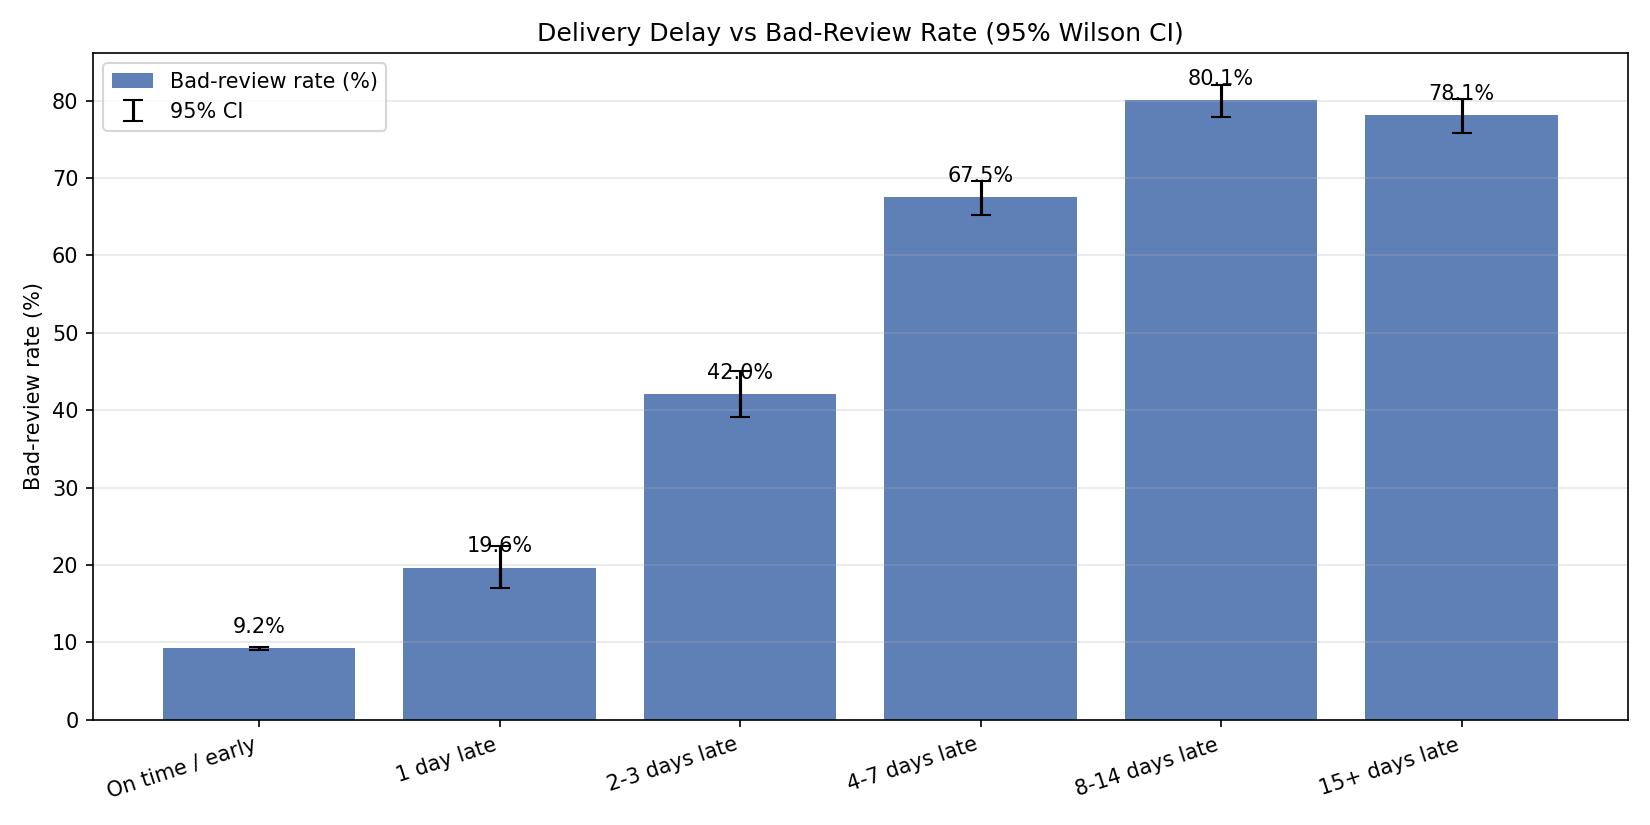

The file beside this chart, header and first rows:
bucket, delivered_cnt, reviewed_cnt, bad_cnt, avg_score, bad_rate_pct, ci_low_pct, ci_high_pct
按时或提前, 89936, 89443, 8248, 4.29, 9.22, 9.03, 9.41
延迟1天, 825.0, 820.0, 161.0, 3.73, 19.63, 17.06, 22.49
延迟2-3天, 1045, 1032, 434.0, 2.94, 42.05, 39.08, 45.09
延迟4-7天, 1802, 1748, 1180, 2.11, 67.51, 65.27, 69.66
延迟8-14天, 1478, 1446, 1158, 1.67, 80.08, 77.95, 82.06
延迟15天以上, 1384, 1335, 1043, 1.73, 78.13, 75.83, 80.26
